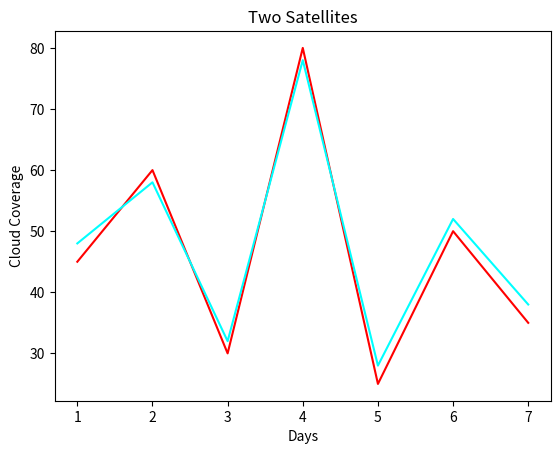

Reproduce this figure in Python.
import matplotlib.pyplot as plt


days = [1, 2, 3, 4, 5, 6, 7]
sentinel = [45, 60, 30, 80, 25, 50, 35]
landsat = [48, 58, 32, 78, 28, 52, 38]


plt.plot(days,sentinel,color="red")



plt.plot(days,landsat,color="cyan")

plt.xlabel("Days")
plt.ylabel("Cloud Coverage")
plt.title("Two Satellites")

plt.savefig("07_colors_and_styling.png")
